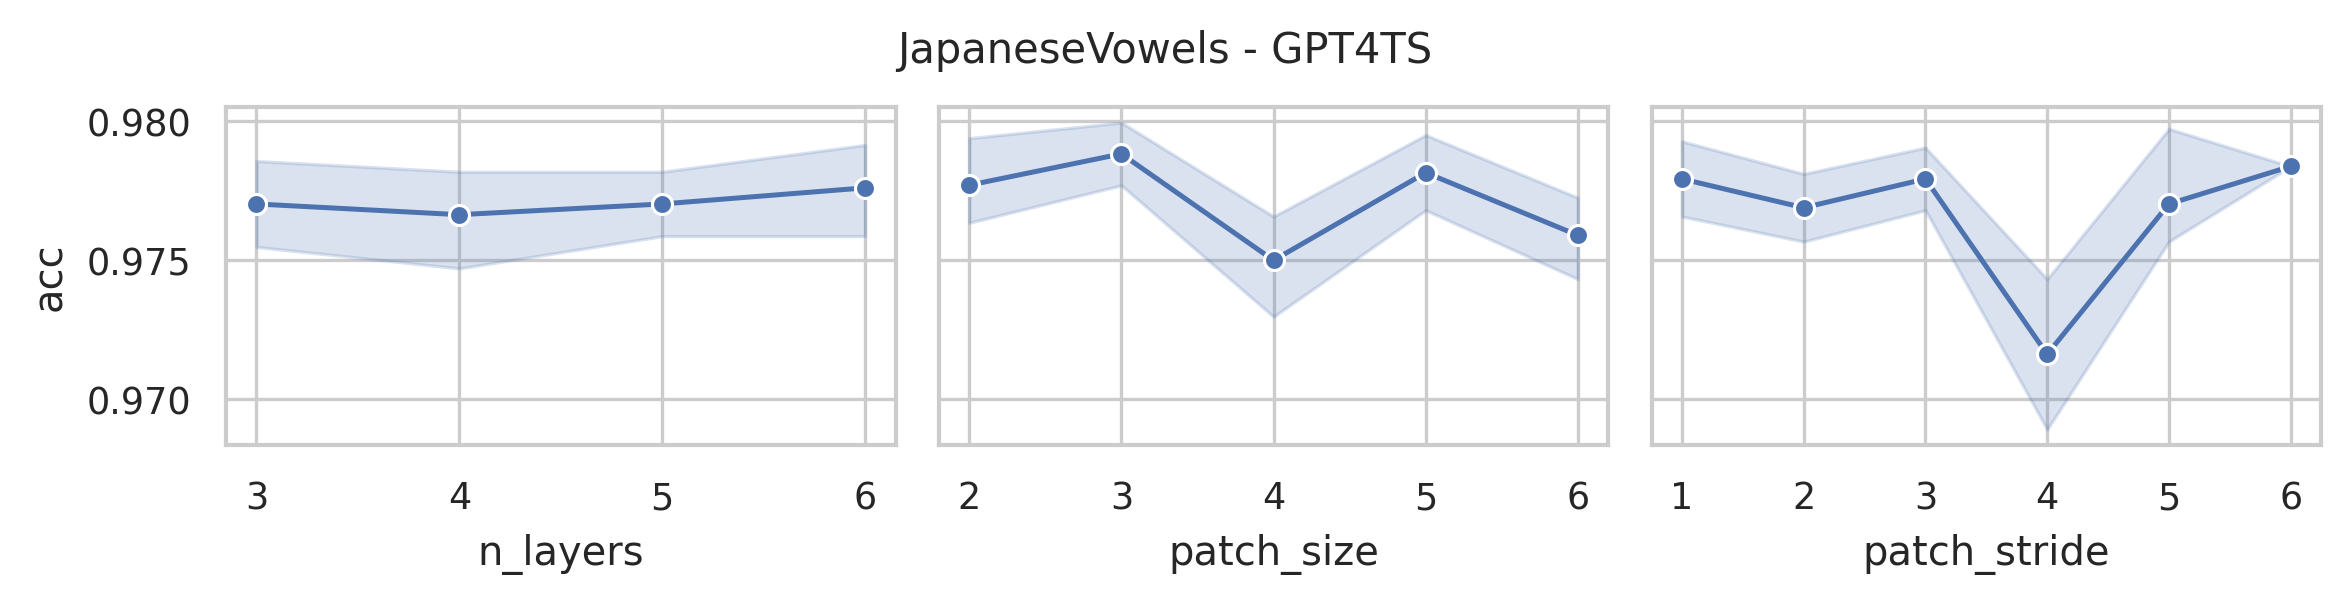

The file beside this chart, header and first rows:
data_name, model, seq_len, n_layers, d_model, d_ff, patch_size, patch_stride, acc, model_params, model_size (MB)
JapaneseVowels, GPT4TS, 29, 6, 768, 768, 2, 1, 0.9757, 43673865, 181.3
JapaneseVowels, GPT4TS, 29, 6, 768, 768, 2, 2, 0.9757, 43555593, 180.8
JapaneseVowels, GPT4TS, 29, 6, 768, 768, 3, 1, 0.9811, 43693065, 181.3
JapaneseVowels, GPT4TS, 29, 6, 768, 768, 3, 2, 0.9784, 43583241, 180.9
JapaneseVowels, GPT4TS, 29, 6, 768, 768, 3, 3, 0.9811, 43541001, 180.8
JapaneseVowels, GPT4TS, 29, 6, 768, 768, 4, 1, 0.9784, 43712265, 181.4
JapaneseVowels, GPT4TS, 29, 6, 768, 768, 4, 2, 0.9757, 43602441, 181
JapaneseVowels, GPT4TS, 29, 6, 768, 768, 4, 4, 0.9703, 43551753, 180.8
JapaneseVowels, GPT4TS, 29, 6, 768, 768, 5, 2, 0.9811, 43630089, 181.1
JapaneseVowels, GPT4TS, 29, 6, 768, 768, 5, 3, 0.9811, 43596297, 181
JapaneseVowels, GPT4TS, 29, 6, 768, 768, 5, 5, 0.9811, 43562505, 180.9
JapaneseVowels, GPT4TS, 29, 6, 768, 768, 6, 2, 0.973, 43649289, 181.2
JapaneseVowels, GPT4TS, 29, 6, 768, 768, 6, 3, 0.9757, 43615497, 181.1
JapaneseVowels, GPT4TS, 29, 6, 768, 768, 6, 6, 0.9784, 43581705, 180.9
JapaneseVowels, GPT4TS, 29, 5, 768, 768, 2, 1, 0.9757, 36585993, 154.2
JapaneseVowels, GPT4TS, 29, 5, 768, 768, 2, 2, 0.9811, 36467721, 153.8
JapaneseVowels, GPT4TS, 29, 5, 768, 768, 3, 1, 0.973, 36605193, 154.3
JapaneseVowels, GPT4TS, 29, 5, 768, 768, 3, 2, 0.9784, 36495369, 153.9
JapaneseVowels, GPT4TS, 29, 5, 768, 768, 3, 3, 0.9784, 36453129, 153.7
JapaneseVowels, GPT4TS, 29, 5, 768, 768, 4, 1, 0.9784, 36624393, 154.4
JapaneseVowels, GPT4TS, 29, 5, 768, 768, 4, 2, 0.9784, 36514569, 154
JapaneseVowels, GPT4TS, 29, 5, 768, 768, 4, 4, 0.973, 36463881, 153.8
JapaneseVowels, GPT4TS, 29, 5, 768, 768, 5, 2, 0.9784, 36542217, 154.1
JapaneseVowels, GPT4TS, 29, 5, 768, 768, 5, 3, 0.9757, 36508425, 153.9
JapaneseVowels, GPT4TS, 29, 5, 768, 768, 5, 5, 0.9757, 36474633, 153.8
JapaneseVowels, GPT4TS, 29, 5, 768, 768, 6, 2, 0.9757, 36561417, 154.1
JapaneseVowels, GPT4TS, 29, 5, 768, 768, 6, 3, 0.9784, 36527625, 154
JapaneseVowels, GPT4TS, 29, 5, 768, 768, 6, 6, 0.9784, 36493833, 153.9
JapaneseVowels, GPT4TS, 29, 4, 768, 768, 2, 1, 0.9784, 29498121, 127.2
JapaneseVowels, GPT4TS, 29, 4, 768, 768, 2, 2, 0.9784, 29379849, 126.8
JapaneseVowels, GPT4TS, 29, 4, 768, 768, 3, 1, 0.9784, 29517321, 127.3
JapaneseVowels, GPT4TS, 29, 4, 768, 768, 3, 2, 0.9784, 29407497, 126.8
JapaneseVowels, GPT4TS, 29, 4, 768, 768, 3, 3, 0.9784, 29365257, 126.7
JapaneseVowels, GPT4TS, 29, 4, 768, 768, 4, 1, 0.9784, 29536521, 127.3
JapaneseVowels, GPT4TS, 29, 4, 768, 768, 4, 2, 0.973, 29426697, 126.9
JapaneseVowels, GPT4TS, 29, 4, 768, 768, 4, 4, 0.9676, 29376009, 126.7
JapaneseVowels, GPT4TS, 29, 4, 768, 768, 5, 2, 0.9811, 29454345, 127
JapaneseVowels, GPT4TS, 29, 4, 768, 768, 5, 3, 0.9784, 29420553, 126.9
JapaneseVowels, GPT4TS, 29, 4, 768, 768, 5, 5, 0.9757, 29386761, 126.8
JapaneseVowels, GPT4TS, 29, 4, 768, 768, 6, 2, 0.973, 29473545, 127.1
JapaneseVowels, GPT4TS, 29, 4, 768, 768, 6, 3, 0.9757, 29439753, 127
JapaneseVowels, GPT4TS, 29, 4, 768, 768, 6, 6, 0.9784, 29405961, 126.8
JapaneseVowels, GPT4TS, 29, 3, 768, 768, 2, 1, 0.9811, 22410249, 100.2
JapaneseVowels, GPT4TS, 29, 3, 768, 768, 2, 2, 0.9757, 22291977, 99.7
JapaneseVowels, GPT4TS, 29, 3, 768, 768, 3, 1, 0.9811, 22429449, 100.2
JapaneseVowels, GPT4TS, 29, 3, 768, 768, 3, 2, 0.9811, 22319625, 99.81
JapaneseVowels, GPT4TS, 29, 3, 768, 768, 3, 3, 0.9784, 22277385, 99.65
JapaneseVowels, GPT4TS, 29, 3, 768, 768, 4, 1, 0.9757, 22448649, 100.3
JapaneseVowels, GPT4TS, 29, 3, 768, 768, 4, 2, 0.9757, 22338825, 99.88
JapaneseVowels, GPT4TS, 29, 3, 768, 768, 4, 4, 0.9757, 22288137, 99.69
JapaneseVowels, GPT4TS, 29, 3, 768, 768, 5, 2, 0.9757, 22366473, 99.99
JapaneseVowels, GPT4TS, 29, 3, 768, 768, 5, 3, 0.9784, 22332681, 99.86
JapaneseVowels, GPT4TS, 29, 3, 768, 768, 5, 5, 0.9757, 22298889, 99.73
JapaneseVowels, GPT4TS, 29, 3, 768, 768, 6, 2, 0.9703, 22385673, 100.1
JapaneseVowels, GPT4TS, 29, 3, 768, 768, 6, 3, 0.9757, 22351881, 99.93
JapaneseVowels, GPT4TS, 29, 3, 768, 768, 6, 6, 0.9784, 22318089, 99.8
